Dataset: model_data (GitHub, pelirrojo725/puck_visualization-1). Classes: empty, straight, tilted.

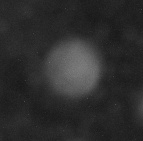
Label: empty

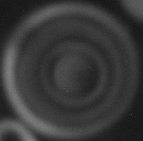
Label: straight

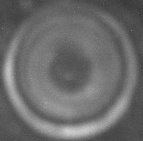
Label: straight

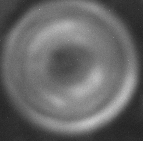
Label: straight

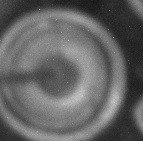
Label: tilted

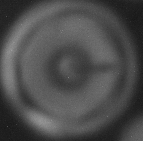
Label: straight
